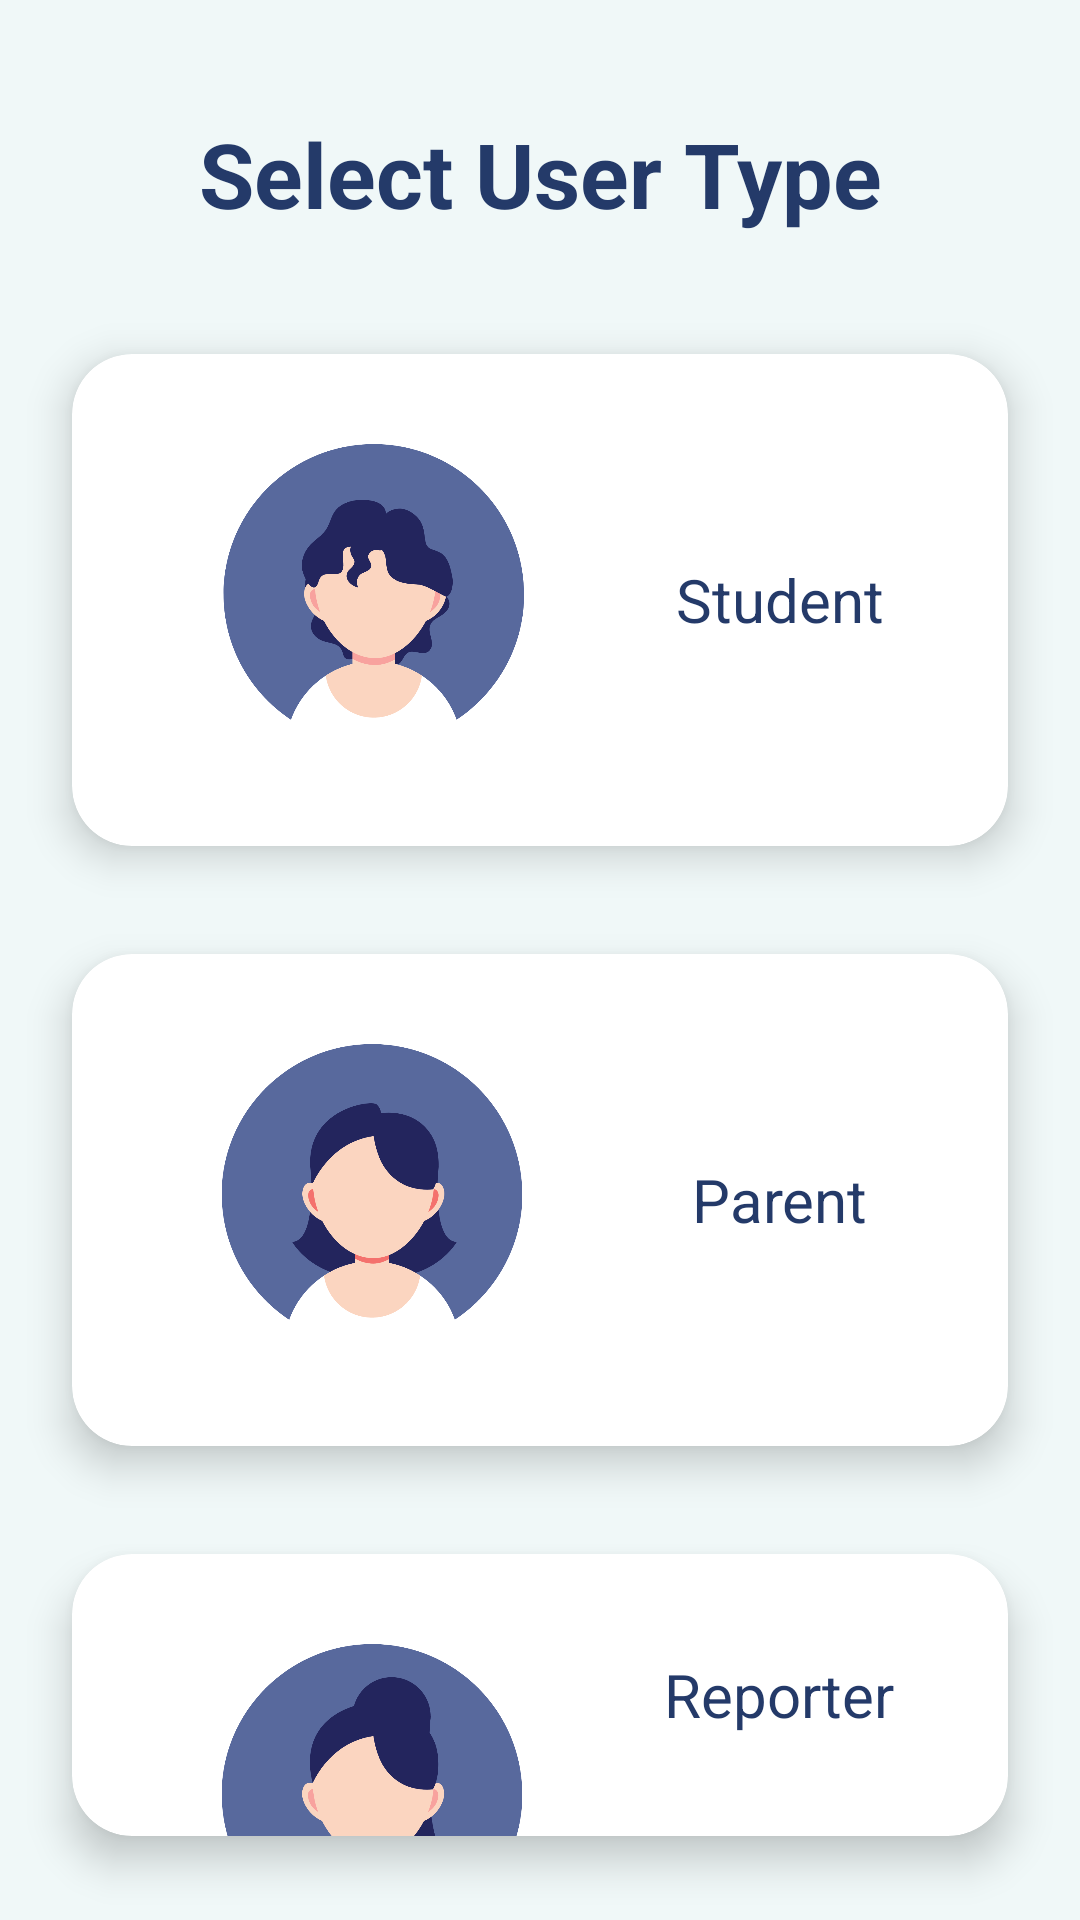

Write the Android layout XML for this screen, with the resource values it uses.
<!-- AndroidManifest.xml: application theme Theme.HeronsConduct -->
<!-- res/layout/activity_register.xml -->
<?xml version="1.0" encoding="utf-8"?>
<RelativeLayout xmlns:android="http://schemas.android.com/apk/res/android"
    xmlns:app="http://schemas.android.com/apk/res-auto"
    xmlns:tools="http://schemas.android.com/tools"
    android:layout_width="match_parent"
    android:layout_height="match_parent"
    android:background="@color/Background"
    tools:context=".Register">


    <TextView
        android:id="@+id/select_user"
        android:layout_width="wrap_content"
        android:layout_height="76dp"
        android:layout_alignParentStart="true"
        android:layout_alignParentEnd="true"
        android:layout_marginStart="10dp"
        android:layout_marginTop="20dp"
        android:layout_marginEnd="10dp"
        android:gravity="center"
        android:text="Select User Type"
        android:textColor="#243A69"
        android:textSize="30sp"
        android:textStyle="bold" />


    <androidx.cardview.widget.CardView
        android:layout_width="match_parent"
        android:layout_height="200dp"
        android:layout_marginStart="10dp"
        android:layout_marginTop="100dp"
        android:layout_marginEnd="10dp"
        android:layout_marginBottom="10dp"
        android:onClick="student_user"
        app:cardBackgroundColor="@color/white"
        app:cardCornerRadius="20dp"
        app:cardElevation="8dp"
        app:cardMaxElevation="8dp"
        app:cardPreventCornerOverlap="true"
        app:cardUseCompatPadding="true">

        <ImageView
            android:id="@+id/student"
            android:layout_width="200dp"
            android:layout_height="110dp"
            android:layout_gravity="left"
            android:layout_marginTop="30dp"
            android:src="@drawable/student_reg" />

        <TextView
            android:layout_width="wrap_content"
            android:layout_height="wrap_content"
            android:layout_gravity="center"
            android:layout_marginStart="80dp"
            android:layout_marginTop="20dp"
            android:layout_marginBottom="20dp"
            android:text="Student"
            android:textColor="@color/Text"
            android:textSize="20sp" />

    </androidx.cardview.widget.CardView>


    <androidx.cardview.widget.CardView
        android:onClick="parent_user"
        android:layout_width="match_parent"
        android:layout_height="200dp"
        android:layout_marginStart="10dp"
        android:layout_marginTop="300dp"
        android:layout_marginEnd="10dp"
        android:layout_marginBottom="10dp"
        app:cardBackgroundColor="@color/white"
        app:cardCornerRadius="20dp"
        app:cardElevation="8dp"
        app:cardMaxElevation="8dp"
        app:cardPreventCornerOverlap="true"
        app:cardUseCompatPadding="true">

    <ImageView
        android:id="@+id/parent"
        android:layout_width="200dp"
        android:layout_height="110dp"
        android:layout_gravity="left"
        android:layout_marginTop="30dp"
        android:src="@drawable/parent_reg"
        tools:ignore="RtlHardcoded" />

        <TextView
            android:layout_width="wrap_content"
            android:layout_height="wrap_content"
            android:layout_gravity="center"
            android:layout_marginStart="80dp"
            android:layout_marginTop="20dp"
            android:layout_marginBottom="20dp"
            android:text="Parent"
            android:textColor="@color/Text"
            android:textSize="20sp" />
    </androidx.cardview.widget.CardView>

    <androidx.cardview.widget.CardView
        android:onClick="reporter_user"
        android:layout_width="match_parent"
        android:layout_height="200dp"
        android:layout_marginStart="10dp"
        android:layout_marginTop="500dp"
        android:layout_marginEnd="10dp"
        android:layout_marginBottom="10dp"
        app:cardBackgroundColor="@color/white"
        app:cardCornerRadius="20dp"
        app:cardElevation="8dp"
        app:cardMaxElevation="8dp"
        app:cardPreventCornerOverlap="true"
        app:cardUseCompatPadding="true">

    <ImageView
        android:id="@+id/reporter"
        android:layout_width="200dp"
        android:layout_height="110dp"
        android:layout_gravity="left"
        android:layout_marginTop="30dp"
        android:src="@drawable/reporter_reg"
        tools:ignore="RtlHardcoded" />

        <TextView
            android:layout_width="wrap_content"
            android:layout_height="wrap_content"
            android:layout_gravity="center"
            android:layout_marginStart="80dp"
            android:layout_marginTop="20dp"
            android:layout_marginBottom="20dp"
            android:text="Reporter"
            android:textColor="@color/Text"
            android:textSize="20sp" />
    </androidx.cardview.widget.CardView>


    
</RelativeLayout>
<!-- resources referenced by this layout -->
<resources>
  <color name="Background">#F0F8F8</color>
  <color name="Text">#243A69</color>
  <color name="white">#FFFFFFFF</color>
  <!-- drawable parent_reg: png bitmap (drawable, 63655 bytes) -->
  <!-- drawable reporter_reg: png bitmap (drawable, 62371 bytes) -->
  <!-- drawable student_reg: png bitmap (drawable, 64534 bytes) -->
  <style name="Theme.HeronsConduct" parent="Theme.MaterialComponents.Light.NoActionBar">
          
          <item name="colorPrimary">#5B8EF7</item>
          <item name="colorPrimaryDark">#58699D</item>
          <item name="colorAccent">@color/teal_200</item>
          
      </style>
  <color name="teal_200">#FF03DAC5</color>
</resources>
